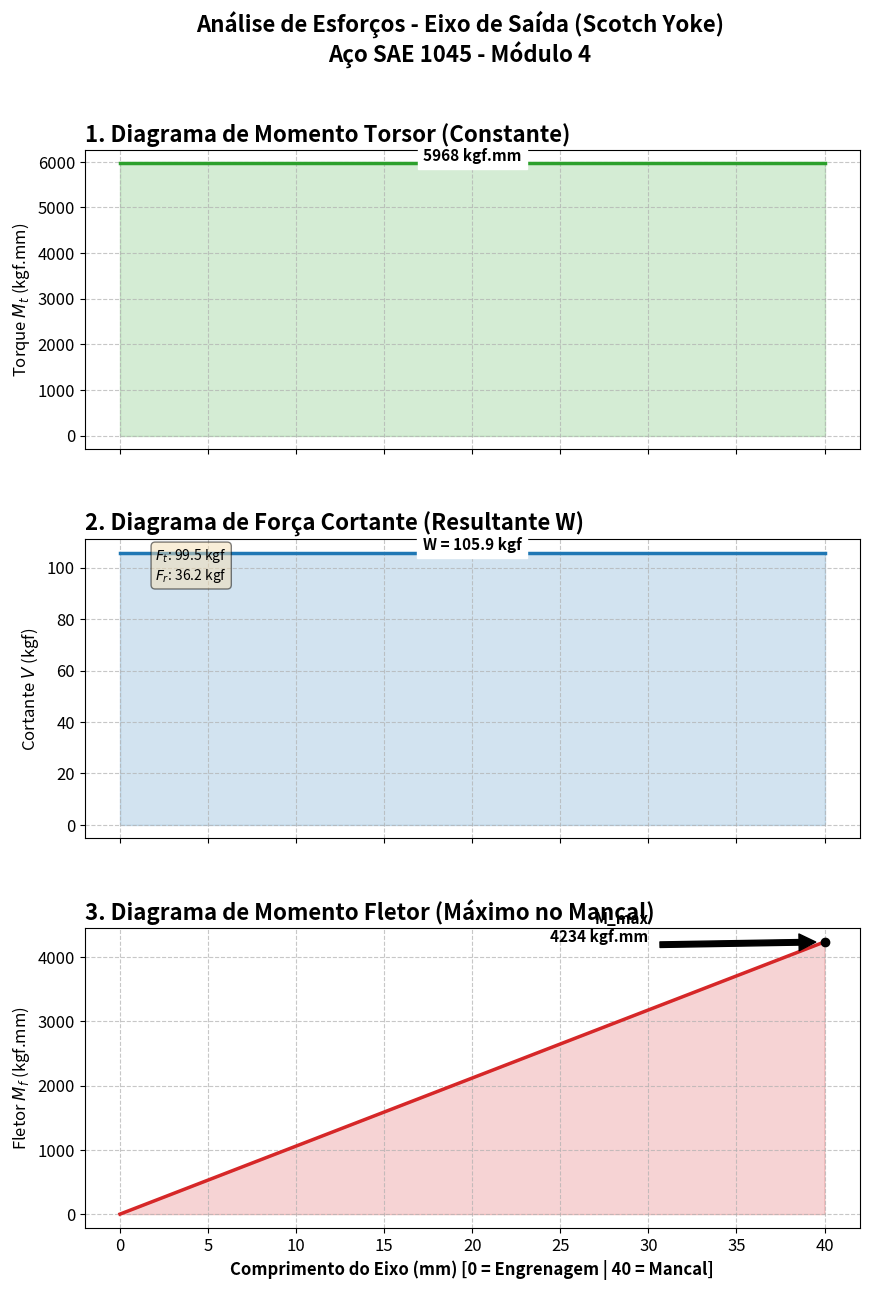

Source code (Python):
import matplotlib.pyplot as plt
import numpy as np

# --- 1. DADOS DE ENTRADA (Módulo 4 / Z=30) ---
# Propriedades da Carga
Potencia_cv = 0.5   # cv
Rotacao_rpm = 60    # RPM
Distancia = 40      # mm (Braço de alavanca: Centro Engrenagem até Centro Mancal)
Angulo_Pressao = 20 # graus

# Propriedades Geométricas
Modulo = 4          # mm
Z_dentes = 30       
Diametro_Primitivo = Modulo * Z_dentes # 120 mm
Raio_Coroa = Diametro_Primitivo / 2    # 60 mm

# Propriedades do Material (Aço 1045) e Segurança
Tau_admissivel = 6.0 # kgf/mm² (Cisalhamento com rasgo de chaveta)
Km = 1.5             # Fator de Choque (Flexão)
Kt = 1.0             # Fator de Choque (Torção)

# --- 2. CÁLCULOS DE ENGENHARIA ---

# A. Torque (T = P / w)
# 0.5 cv = 37.5 kgf.m/s -> convertendo para mm e rad/s
Omega = (Rotacao_rpm * 2 * np.pi) / 60
Torque = (Potencia_cv * 75 * 1000) / Omega  # kgf.mm

# B. Forças no Engrenamento
F_tangencial = Torque / Raio_Coroa
F_radial = F_tangencial * np.tan(np.radians(Angulo_Pressao))
F_resultante = np.sqrt(F_tangencial**2 + F_radial**2) # Carga W

# C. Momento Fletor Máximo (M = W * L)
Momento_Max = F_resultante * Distancia

# D. Dimensionamento do Eixo (Critério ASME)
# d = [ (16 / (pi * tau)) * sqrt( (Km*M)^2 + (Kt*T)^2 ) ]^(1/3)
Termo_Flexao = (Km * Momento_Max)**2
Termo_Torcao = (Kt * Torque)**2
Diametro_Minimo = ((16 / (np.pi * Tau_admissivel)) * np.sqrt(Termo_Flexao + Termo_Torcao))**(1/3)

# --- 3. PREPARAÇÃO DOS DADOS PARA PLOTAGEM ---
x = np.linspace(0, Distancia, 100) # Eixo X: 0 (Engrenagem) -> 40 (Mancal)

# Vetores
y_torque = np.full_like(x, Torque)          # Torque constante ao longo do eixo
y_shear = np.full_like(x, F_resultante)     # Cortante constante (Carga Pontual)
y_moment = F_resultante * x                 # Momento linear (0 na ponta, Max no apoio)

# ==============================================================================
# CONFIGURAÇÃO DE PLOTAGEM PARA ARTIGOS (Duas Colunas)
# ==============================================================================
# Aumenta o tamanho de tudo para ficar legível quando o LaTeX reduzir a imagem
plt.rcParams.update({
    'font.size': 14,          # Fonte base bem maior
    'axes.titlesize': 16,     # Títulos maiores
    'axes.labelsize': 14,     # Eixos X e Y maiores
    'xtick.labelsize': 12,    # Números do eixo X
    'ytick.labelsize': 12,    # Números do eixo Y
    'legend.fontsize': 12,    # Legenda maior
    'lines.linewidth': 2.5,   # Linhas do gráfico mais grossas
    'grid.linewidth': 0.8,    # Grade mais visível
    'figure.figsize': (10, 6) # Tamanho (largura, altura) em polegadas
})

# --- 4. PLOTAGEM DOS DIAGRAMAS ---
fig, (ax1, ax2, ax3) = plt.subplots(3, 1, figsize=(10, 14), sharex=True)
plt.subplots_adjust(hspace=0.3)
fig.suptitle(f'Análise de Esforços - Eixo de Saída (Scotch Yoke)\nAço SAE 1045 - Módulo {Modulo}', fontsize=16, fontweight='bold')

# Gráfico 1: Torque
ax1.plot(x, y_torque, color='#2ca02c', linewidth=2.5) # Verde
ax1.fill_between(x, y_torque, alpha=0.2, color='#2ca02c')
ax1.set_ylabel('Torque $M_t$ (kgf.mm)', fontsize=12)
ax1.set_title(f'1. Diagrama de Momento Torsor (Constante)', fontweight='bold', loc='left')
ax1.grid(True, linestyle='--', alpha=0.7)
ax1.text(Distancia/2, Torque, f'{Torque:.0f} kgf.mm', ha='center', va='bottom', fontsize=11, fontweight='bold', backgroundcolor='white')

# Gráfico 2: Força Cortante (Shear)
ax2.plot(x, y_shear, color='#1f77b4', linewidth=2.5) # Azul
ax2.fill_between(x, y_shear, alpha=0.2, color='#1f77b4')
ax2.set_ylabel('Cortante $V$ (kgf)', fontsize=12)
ax2.set_title(f'2. Diagrama de Força Cortante (Resultante W)', fontweight='bold', loc='left')
ax2.grid(True, linestyle='--', alpha=0.7)
ax2.text(Distancia/2, F_resultante, f'W = {F_resultante:.1f} kgf', ha='center', va='bottom', fontsize=11, fontweight='bold', backgroundcolor='white')
# Anotação das componentes
text_props = dict(boxstyle='round', facecolor='wheat', alpha=0.5)
ax2.text(Distancia*0.05, F_resultante*0.9, f'$F_t$: {F_tangencial:.1f} kgf\n$F_r$: {F_radial:.1f} kgf', fontsize=10, bbox=text_props)

# Gráfico 3: Momento Fletor
ax3.plot(x, y_moment, color='#d62728', linewidth=2.5) # Vermelho
ax3.fill_between(x, y_moment, alpha=0.2, color='#d62728')
ax3.set_ylabel('Fletor $M_f$ (kgf.mm)', fontsize=12)
ax3.set_xlabel('Comprimento do Eixo (mm) [0 = Engrenagem | 40 = Mancal]', fontsize=12, fontweight='bold')
ax3.set_title(f'3. Diagrama de Momento Fletor (Máximo no Mancal)', fontweight='bold', loc='left')
ax3.grid(True, linestyle='--', alpha=0.7)
# Ponto Máximo
ax3.plot(Distancia, Momento_Max, 'ko') # Ponto preto no máximo
ax3.annotate(f'M_max\n{Momento_Max:.0f} kgf.mm', 
             xy=(Distancia, Momento_Max), 
             xytext=(Distancia-10, Momento_Max),
             arrowprops=dict(facecolor='black', shrink=0.05),
             ha='right', fontsize=11, fontweight='bold')

# --- 5. RESULTADOS TEXTUAIS NO CONSOLE ---
print("="*50)
print(f"RELATÓRIO DE CÁLCULO - EIXO ÁRVORE")
print("="*50)
print(f"1. GEOMETRIA E CARGA")
print(f"   Potência: {Potencia_cv} cv @ {Rotacao_rpm} RPM")
print(f"   Torque Real: {Torque:.2f} kgf.mm")
print(f"   Braço de Alavanca: {Distancia} mm")
print("-" * 30)
print(f"2. FORÇAS NO ENGRENAMENTO (Módulo {Modulo})")
print(f"   Força Tangencial (Ft): {F_tangencial:.2f} kgf")
print(f"   Força Radial (Fr):     {F_radial:.2f} kgf")
print(f"   Carga Resultante (W):  {F_resultante:.2f} kgf")
print("-" * 30)
print(f"3. DIMENSIONAMENTO (ASME Code)")
print(f"   Momento Fletor Max:    {Momento_Max:.2f} kgf.mm")
print(f"   Diâmetro Mínimo Calc:  {Diametro_Minimo:.2f} mm")
print(f"   Diâmetro Escolhido:    30.00 mm")
print(f"   Status: {'APROVADO' if 30 >= Diametro_Minimo else 'REPROVADO'}")
print("="*50)
plt.savefig('diagramas_eixo_scotch_yoke.png', dpi=300)
plt.show()